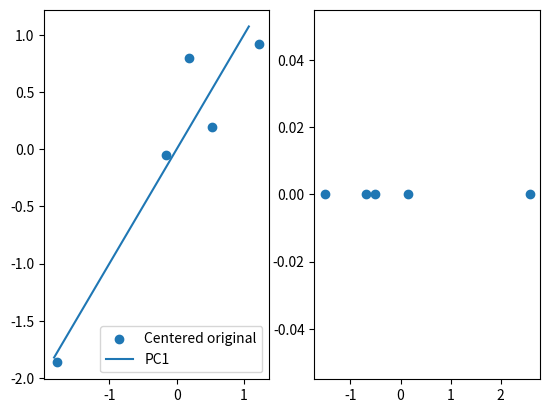

Recreate this plot in Python.
import numpy as np
import matplotlib.pyplot as plt


class PCA:
    def __init__(self, k):
        self.k = k
        self.mean = None
        self.std = None
        self.princ_components = None

    def fit(self, X):
        self.mean = np.mean(X, axis=0)
        self.std = np.std(X, axis=0)
        Xn = (X - self.mean) / self.std
        cov = (Xn.T @ Xn) / (len(X) - 1)
        vals, vecs = np.linalg.eigh(cov)
        idx = np.argsort(vals)[::-1]
        self.princ_components = vecs[:, idx][:, :self.k] # first k components with highest eigen values
        self.explained_variance_ratio_ = \
            np.sort(vals)[::-1][:self.k] / vals.sum()
        return self

    def transform(self, X):
        return ((X - self.mean) / self.std) @ self.princ_components

    def fit_transform(self, X):
        return self.fit(X).transform(X)

    def inverse_transform(self, X_proj):
        return X_proj @ self.princ_components.T * self.std + self.mean



X = np.array([[2.5, 2.4],
              [0.5, 0.7],
              [2.2, 2.9],
              [1.9, 2.2],
              [3.1, 3.0]])

pca = PCA(k=1)
X_low = pca.fit_transform(X)
X_back = pca.inverse_transform(X_low)

print(pca.explained_variance_ratio_)
x1, x2 = zip(*((X - pca.mean)/pca.std))

pc1 = pca.princ_components[:, 0]

pc1_l_start = X_low.min() * pc1
pc1_l_end = X_low.max() * pc1

pc1_xs, pc1_ys = zip(*(pc1_l_start, pc1_l_end))

plt.subplot(1,2,1).scatter(x1, x2, label='Centered original')
plt.subplot(1,2,1).plot(pc1_xs, pc1_ys, label='PC1')
plt.subplot(1,2,2).scatter(X_low, np.zeros_like(X_low))
plt.subplot(1,2,1).legend()
plt.show()
